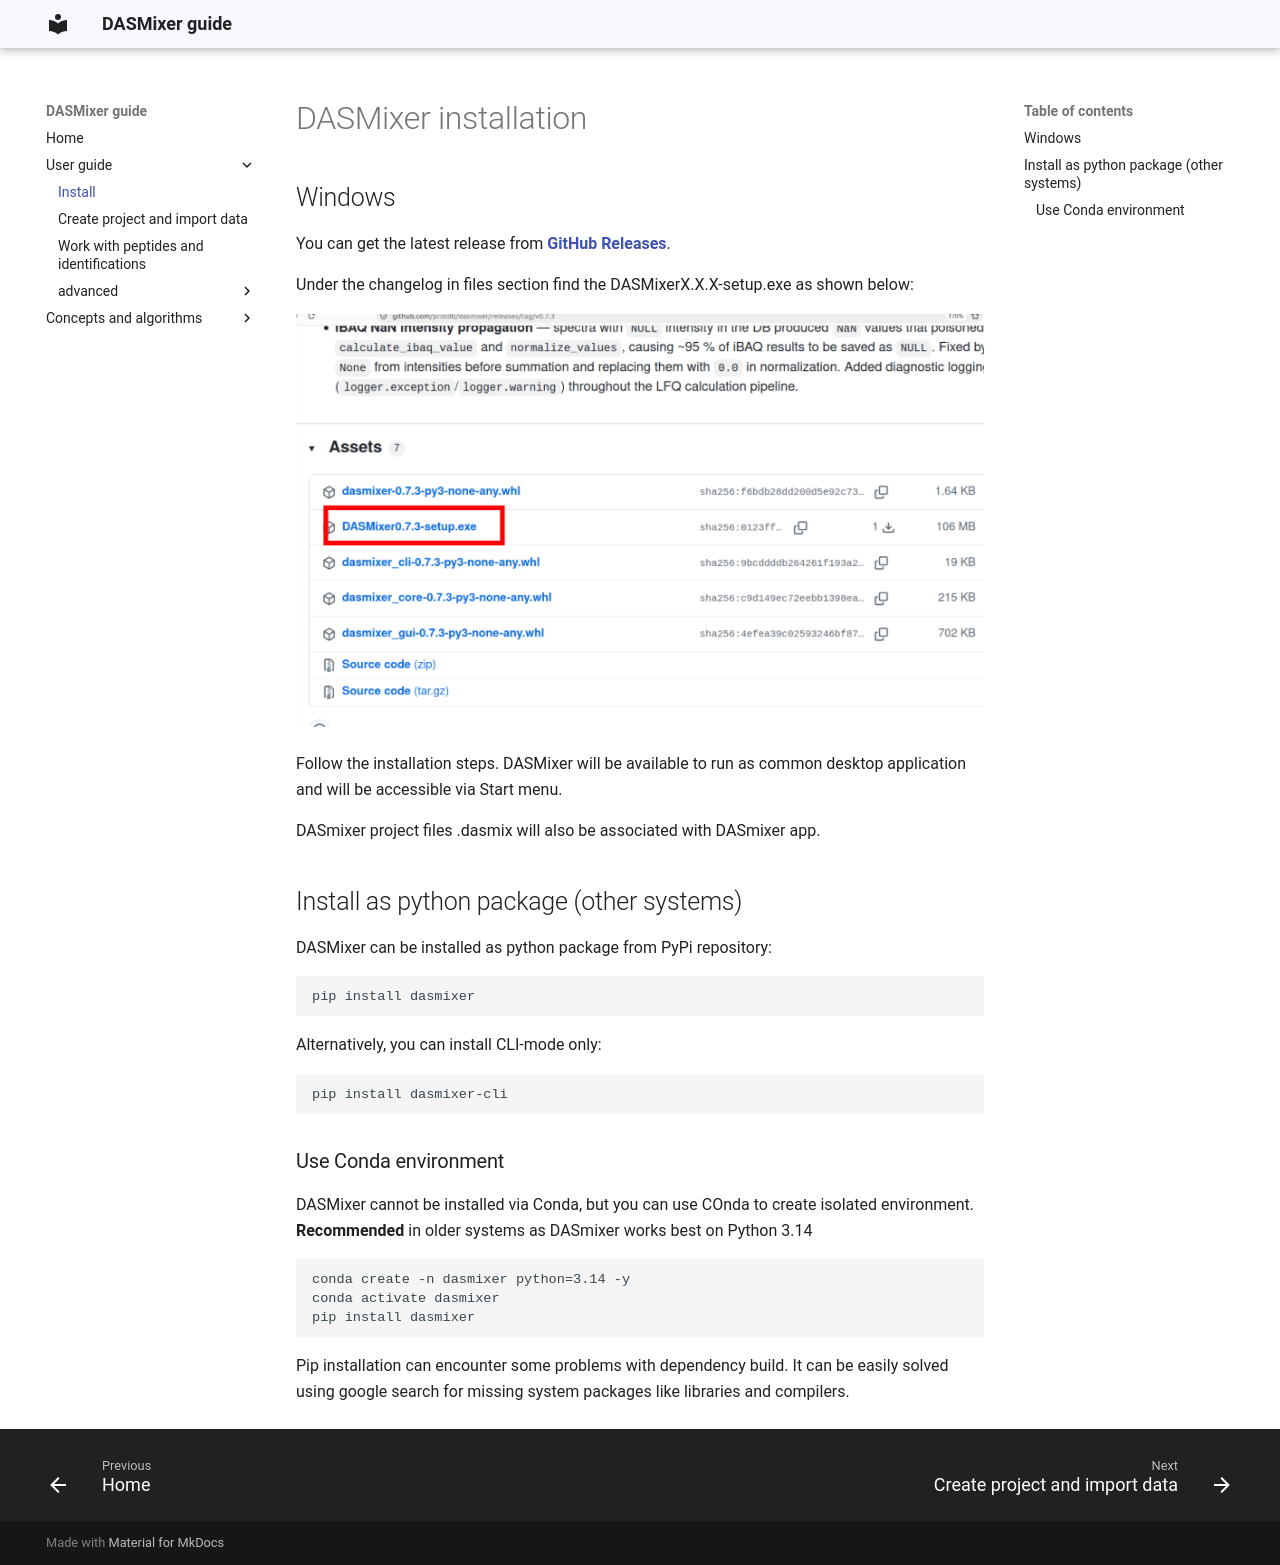

repository: protdb/dasmixer-guide · page: installation/index.html · generator: mkdocs

# DASMixer installation

## Windows

You can get the latest release from [**GitHub Releases**](https://github.com/protdb/dasmixer/releases/latest).

Under the changelog in files section find the DASMixerX.X.X-setup.exe as shown below:

![windows download example](img/win_download.png)

Follow the installation steps. DASMixer will be available to run as common desktop application and will be accessible via Start menu.

DASmixer project files .dasmix will also be associated with DASmixer app.

## Install as python package (other systems)

DASMixer can be installed as python package from PyPi repository:

```shell
pip install dasmixer
```

Alternatively, you can install CLI-mode only:

```shell
pip install dasmixer-cli
```

### Use Conda environment

DASMixer cannot be installed via Conda, but you can use COnda to create isolated environment. **Recommended** in older systems as DASmixer works best on Python 3.14

```shell
conda create -n dasmixer python=3.14 -y
conda activate dasmixer
pip install dasmixer
```

Pip installation can encounter some problems with dependency build. It can be easily solved using google search for missing system packages like libraries and compilers.
